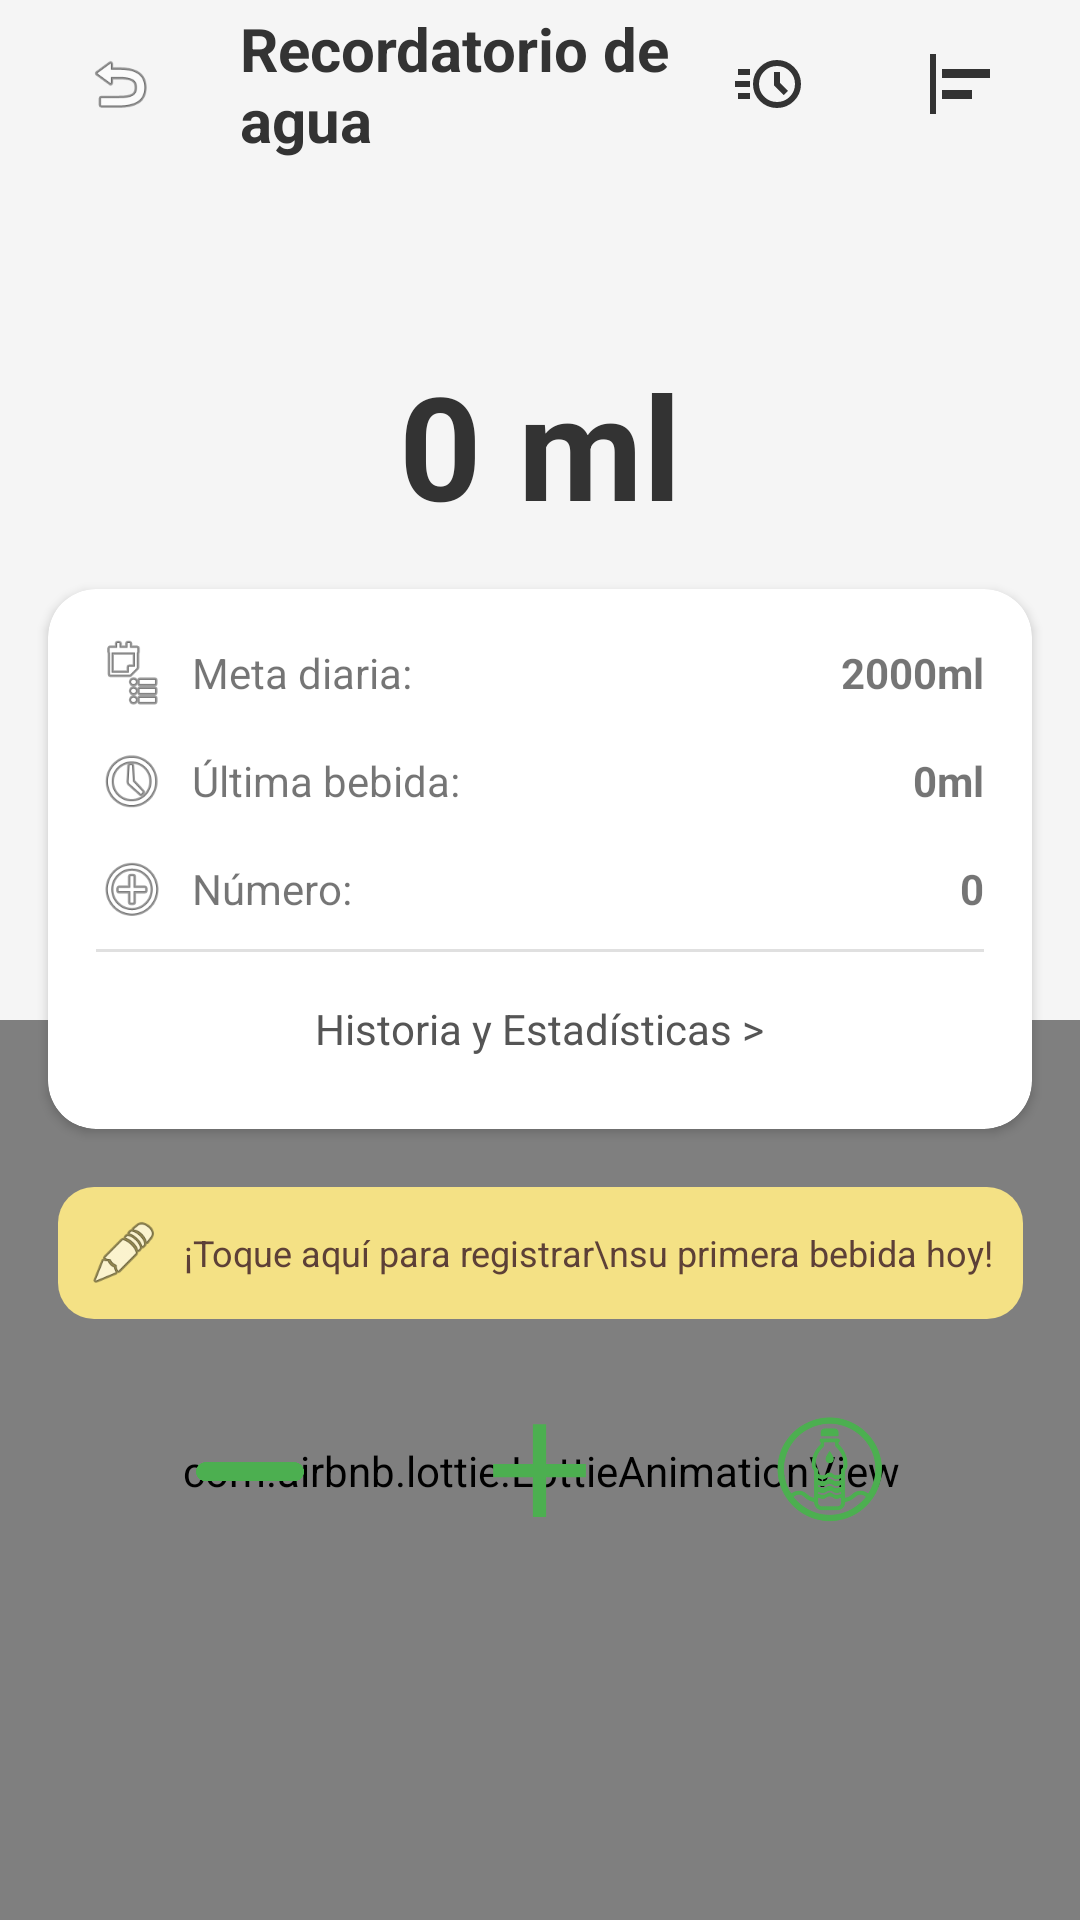

The Android layout XML behind this screen, and the referenced resources:
<!-- AndroidManifest.xml: activity theme Theme.MaterialComponents.DayNight.NoActionBar -->
<!-- res/layout/activity_agua.xml -->
<?xml version="1.0" encoding="utf-8"?>
<androidx.constraintlayout.widget.ConstraintLayout
    xmlns:android="http://schemas.android.com/apk/res/android"
    xmlns:app="http://schemas.android.com/apk/res-auto"
    xmlns:tools="http://schemas.android.com/tools"
    android:layout_width="match_parent"
    android:layout_height="match_parent"
    android:background="#F5F5F5">

    
    <LinearLayout
        android:id="@+id/headerLayout"
        android:layout_width="match_parent"
        android:layout_height="?attr/actionBarSize"
        android:orientation="horizontal"
        android:gravity="center_vertical"
        android:paddingHorizontal="16dp"
        app:layout_constraintTop_toTopOf="parent">

        <ImageView
            android:id="@+id/btnBack"
            android:layout_width="48dp"
            android:layout_height="48dp"
            android:padding="12dp"
            android:src="@android:drawable/ic_menu_revert"
            android:scaleType="fitCenter"
            android:background="?attr/selectableItemBackgroundBorderless"
            android:contentDescription="Atrás" />

        <TextView
            android:layout_width="0dp"
            android:layout_height="wrap_content"
            android:layout_weight="1"
            android:layout_marginStart="16dp"
            android:text="Recordatorio de agua"
            android:textSize="20sp"
            android:textStyle="bold"
            android:textColor="#333333" />

        <ImageView
            android:id="@+id/btnClock"
            android:layout_width="48dp"
            android:layout_height="48dp"
            android:padding="12dp"
            android:layout_marginEnd="16dp"
            android:background="?attr/selectableItemBackgroundBorderless"
            android:src="@drawable/ic_alarm"
            android:scaleType="fitCenter"
            app:tint="#333333" />

        <ImageView
            android:id="@+id/btnHistory"
            android:layout_width="48dp"
            android:layout_height="48dp"
            android:padding="12dp"
            android:background="?attr/selectableItemBackgroundBorderless"
            android:src="@drawable/ic_history"
            android:scaleType="fitCenter"
            app:tint="#333333" />
    </LinearLayout>

    <TextView
        android:id="@+id/tvTotalMl"
        android:layout_width="wrap_content"
        android:layout_height="wrap_content"
        android:layout_marginTop="60dp"
        android:text="0 ml"
        android:textSize="48sp"
        android:textStyle="bold"
        android:textColor="#333333"
        app:layout_constraintTop_toBottomOf="@id/headerLayout"
        app:layout_constraintStart_toStartOf="parent"
        app:layout_constraintEnd_toEndOf="parent" />

    <com.google.android.material.card.MaterialCardView
        android:id="@+id/cardResumen"
        android:layout_width="match_parent"
        android:layout_height="wrap_content"
        android:layout_margin="16dp"
        app:cardCornerRadius="16dp"
        app:cardElevation="2dp"
        app:layout_constraintTop_toBottomOf="@id/tvTotalMl">

        <LinearLayout
            android:layout_width="match_parent"
            android:layout_height="wrap_content"
            android:orientation="vertical"
            android:padding="16dp">

            <LinearLayout
                android:layout_width="match_parent"
                android:layout_height="wrap_content"
                android:orientation="horizontal"
                android:gravity="center_vertical"
                android:layout_marginBottom="12dp">

                <ImageView
                    android:layout_width="24dp"
                    android:layout_height="24dp"
                    android:src="@android:drawable/ic_menu_agenda"
                    android:layout_marginEnd="8dp"
                    android:contentDescription="Icono de meta" /> 

                <TextView
                    android:text="Meta diaria:"
                    android:layout_width="0dp"
                    android:layout_weight="1"
                    android:layout_height="wrap_content" />

                
                <TextView
                    android:id="@+id/tvMeta"
                    android:text="2000ml"
                    android:layout_width="wrap_content"
                    android:layout_height="wrap_content"
                    android:textStyle="bold" />
            </LinearLayout>
            <LinearLayout
                android:layout_width="match_parent"
                android:layout_height="wrap_content"
                android:orientation="horizontal"
                android:gravity="center_vertical"
                android:layout_marginBottom="12dp">
                <ImageView
                    android:layout_width="24dp"
                    android:layout_height="24dp"
                    android:src="@android:drawable/ic_menu_recent_history"
                    android:layout_marginEnd="8dp"/>
                <TextView android:text="Última bebida:" android:layout_width="0dp" android:layout_weight="1" android:layout_height="wrap_content" />
                <TextView
                    android:id="@+id/tvUltimaBebida"
                    android:text="0ml"
                    android:layout_width="wrap_content"
                    android:layout_height="wrap_content"
                    android:textStyle="bold" />


            </LinearLayout>

            <LinearLayout
                android:layout_width="match_parent"
                android:layout_height="wrap_content"
                android:orientation="horizontal"
                android:gravity="center_vertical">
                <ImageView
                    android:layout_width="24dp"
                    android:layout_height="24dp"
                    android:src="@android:drawable/ic_menu_add"
                    android:layout_marginEnd="8dp"/>
                <TextView android:text="Número:" android:layout_width="0dp" android:layout_weight="1" android:layout_height="wrap_content" />
                <TextView
                    android:id="@+id/tvNumeroTazas"
                    android:text="0"
                    android:layout_width="wrap_content"
                    android:layout_height="wrap_content"
                    android:textStyle="bold" />
            </LinearLayout>

            <View android:layout_width="match_parent" android:layout_height="1dp" android:background="#E0E0E0" android:layout_marginVertical="8dp"/>
            <TextView
                android:id="@+id/tvHistoriaEstadisticas"
                android:text="Historia y Estadísticas >"
                android:layout_width="wrap_content"
                android:layout_height="wrap_content"
                android:textColor="#555555"
                android:layout_gravity="center_horizontal"
                android:clickable="true"
                android:focusable="true"
                android:background="?attr/selectableItemBackground"
                android:padding="8dp"/>
        </LinearLayout>
    </com.google.android.material.card.MaterialCardView>

    
    <androidx.constraintlayout.widget.ConstraintLayout
        android:id="@+id/bottomContainer"
        android:layout_width="match_parent"
        android:layout_height="300dp"
        app:layout_constraintBottom_toBottomOf="parent">

        <com.airbnb.lottie.LottieAnimationView
            android:id="@+id/waveAnimation"
            android:layout_width="534dp"
            android:layout_height="518dp"
            app:layout_constraintBottom_toBottomOf="parent"
            app:layout_constraintEnd_toEndOf="parent"
            app:layout_constraintStart_toStartOf="parent"
            app:layout_constraintTop_toTopOf="parent"
            app:lottie_autoPlay="true"
            app:lottie_loop="true"
            app:lottie_rawRes="@raw/water_wave"
            app:lottie_speed="1.0" />

        
        <LinearLayout
            android:id="@+id/tooltipBubble"
            android:layout_width="wrap_content"
            android:layout_height="wrap_content"
            android:orientation="horizontal"
            android:padding="10dp"
            android:background="@drawable/speech_bubble_bg"
            android:gravity="center_vertical"
            android:layout_marginBottom="8dp"
            app:layout_constraintBottom_toTopOf="@+id/buttonsContainer"
            app:layout_constraintStart_toStartOf="parent"
            app:layout_constraintEnd_toEndOf="parent">

            <ImageView
                android:layout_width="24dp"
                android:layout_height="24dp"
                android:src="@android:drawable/ic_menu_edit"
                android:layout_marginEnd="8dp" />

            <TextView
                android:layout_width="wrap_content"
                android:layout_height="wrap_content"
                android:text="¡Toque aquí para registrar\nsu primera bebida hoy!"
                android:textSize="12sp"
                android:textColor="#5D4037" />
        </LinearLayout>

        
        <LinearLayout
            android:id="@+id/buttonsContainer"
            android:layout_width="match_parent"
            android:layout_height="wrap_content"
            android:gravity="center"
            android:orientation="horizontal"
            app:layout_constraintTop_toTopOf="parent"
            app:layout_constraintBottom_toBottomOf="parent">

            <ImageButton
                android:id="@+id/btnMinus"
                android:layout_width="60dp"
                android:layout_height="60dp"
                android:src="@drawable/minus"
                android:background="@drawable/circle_button_white"
                android:layout_marginEnd="24dp"
                android:padding="12dp"
                android:scaleType="fitCenter"
                app:tint="#4CAF50"
                android:contentDescription="Disminuir"/>

            <ImageButton
                android:id="@+id/btnAdd"
                android:layout_width="85dp"
                android:layout_height="85dp"
                android:src="@drawable/ic_add"
                android:background="@drawable/circle_button_white"
                android:layout_marginEnd="24dp"
                android:padding="16dp"
                android:scaleType="fitCenter"
                app:tint="#4CAF50"
                android:contentDescription="Aumentar"/>

            <ImageButton
                android:id="@+id/btnDrink"
                android:layout_width="60dp"
                android:layout_height="60dp"
                android:src="@drawable/registo_agua"
                android:background="@drawable/circle_button_white"
                android:padding="12dp"
                android:scaleType="fitCenter"
                app:tint="#4CAF50"
                android:contentDescription="Registrar"/>
        </LinearLayout>

    </androidx.constraintlayout.widget.ConstraintLayout>

</androidx.constraintlayout.widget.ConstraintLayout>
<!-- resources referenced by this layout -->
<resources>
  <!-- drawable ic_add (drawable) -->
  <vector xmlns:android="http://schemas.android.com/apk/res/android" android:height="24dp" android:tint="#762222" android:viewportHeight="960" android:viewportWidth="960" android:width="24dp">
        
      <path android:fillColor="@android:color/white" android:pathData="M440,520L200,520L200,440L440,440L440,200L520,200L520,440L760,440L760,520L520,520L520,760L440,760L440,520Z"/>
      
  </vector>
  <!-- drawable ic_alarm (drawable) -->
  <vector xmlns:android="http://schemas.android.com/apk/res/android" android:height="24dp" android:tint="#762222" android:viewportHeight="960" android:viewportWidth="960" android:width="24dp">
        
      <path android:fillColor="@android:color/white" android:pathData="M600,800Q466,800 373,707Q280,614 280,480Q280,347 373,253.5Q466,160 600,160Q733,160 826.5,253.5Q920,347 920,480Q920,614 826.5,707Q733,800 600,800ZM600,720Q700,720 770,650Q840,580 840,480Q840,380 770,310Q700,240 600,240Q500,240 430,310Q360,380 360,480Q360,580 430,650Q500,720 600,720ZM691,629L748,572L640,464L640,320L560,320L560,497L691,629ZM80,360L80,280L240,280L240,360L80,360ZM40,520L40,440L240,440L240,520L40,520ZM80,680L80,600L240,600L240,680L80,680ZM600,480Q600,480 600,480Q600,480 600,480Q600,480 600,480Q600,480 600,480Q600,480 600,480Q600,480 600,480Q600,480 600,480Q600,480 600,480Z"/>
      
  </vector>
  <!-- drawable ic_history (drawable) -->
  <vector xmlns:android="http://schemas.android.com/apk/res/android" android:autoMirrored="true" android:height="24dp" android:tint="#762222" android:viewportHeight="960" android:viewportWidth="960" android:width="24dp">
        
      <path android:fillColor="@android:color/white" android:pathData="M80,880L80,80L160,80L160,880L80,880ZM240,680L240,560L640,560L640,680L240,680ZM240,400L240,280L880,280L880,400L240,400Z"/>
      
  </vector>
  <!-- drawable minus: png bitmap (drawable, 1975 bytes) -->
  <!-- drawable registo_agua: png bitmap (drawable, 48623 bytes) -->
  <!-- drawable speech_bubble_bg (drawable) -->
  <?xml version="1.0" encoding="utf-8"?>
  <shape xmlns:android="http://schemas.android.com/apk/res/android"
      android:shape="rectangle">
      <solid android:color="#F4E185" /> 
      <corners android:radius="12dp" />
  </shape>
</resources>
